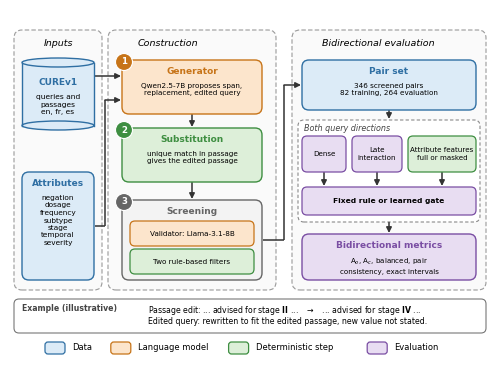
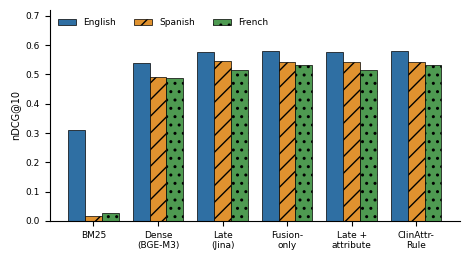
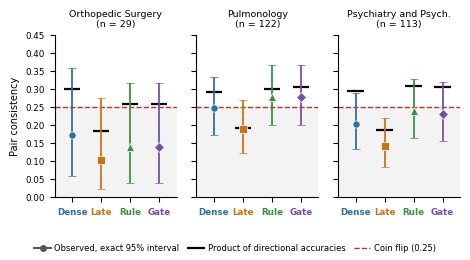

Source code (Python) for these figures, in order:
import matplotlib

matplotlib.use("Agg")
import matplotlib.pyplot as plt
from matplotlib.lines import Line2D
from matplotlib.patches import Circle, Ellipse, FancyArrowPatch, FancyBboxPatch, Rectangle

plt.rcParams.update({"font.family": "DejaVu Sans", "pdf.fonttype": 42})

# ----------------------------------------------------------------------------
# DATA
# ----------------------------------------------------------------------------
# nDCG@10 on full CUREv1 (English, Spanish, French). The learned gate is not
# shown: it is not comparable with the ordinary ranking pipeline (see text).
NDCG = {
    "BM25": (0.3098, 0.0158, 0.0283),
    "Dense\n(BGE-M3)": (0.5390, 0.4911, 0.4889),
    "Late\n(Jina)": (0.5766, 0.5442, 0.5158),
    "Fusion-\nonly": (0.5811, 0.5422, 0.5319),
    "Late +\nattribute": (0.5760, 0.5441, 0.5156),
    "ClinAttr-\nRule": (0.5805, 0.5419, 0.5317),
}

# Pair consistency: (A_o, A_c, balanced, PC, PC_low, PC_high) per system and domain.
# The interval is the exact (Clopper-Pearson) 95% interval, scipy.stats.beta.ppf(.025, k, n-k+1) and
# beta.ppf(.975, k+1, n-k) with k = round(PC * n); it replaces the earlier bootstrap interval.
SYM = {
    "Orthopedic Surgery": {"n": 29, "rows": {
        "Dense": (0.414, 0.724, 0.569, 0.172, 0.058, 0.358),
        "Late": (0.379, 0.483, 0.431, 0.103, 0.022, 0.274),
        "Rule": (0.414, 0.621, 0.517, 0.138, 0.039, 0.317),
        "Gate": (0.414, 0.621, 0.517, 0.138, 0.039, 0.317)}},
    "Pulmonology": {"n": 122, "rows": {
        "Dense": (0.516, 0.566, 0.541, 0.246, 0.172, 0.332),
        "Late": (0.434, 0.443, 0.439, 0.189, 0.123, 0.269),
        "Rule": (0.582, 0.516, 0.549, 0.279, 0.201, 0.367),
        "Gate": (0.582, 0.525, 0.553, 0.279, 0.201, 0.367)}},
    "Psychiatry and Psychology": {"n": 113, "rows": {
        "Dense": (0.504, 0.584, 0.544, 0.204, 0.134, 0.290),
        "Late": (0.363, 0.513, 0.438, 0.142, 0.083, 0.220),
        "Rule": (0.478, 0.646, 0.562, 0.239, 0.164, 0.328),
        "Gate": (0.478, 0.637, 0.558, 0.230, 0.156, 0.319)}},
}


# ----------------------------------------------------------------------------
# Figures are drawn at the final print width of the Springer LNCS text block
# (4.8 in), so fonts stay legible when included with width=\textwidth.
# ----------------------------------------------------------------------------
W = 4.8


# ----------------------------------------------------------------------------
# Figure 1 (revised): ordinary retrieval effectiveness
# ----------------------------------------------------------------------------
def fig_ndcg(path="fig_ndcg_revised.pdf"):
    langs = ["English", "Spanish", "French"]
    shades = ["#2F6FA3", "#E0922F", "#4E9A51"]
    hatches = ["", "//", ".."]
    methods = list(NDCG)
    width = 0.26
    fig, ax = plt.subplots(figsize=(W, 2.7))
    for j, lang in enumerate(langs):
        xs = [i + (j - 1) * width for i in range(len(methods))]
        vals = [NDCG[m][j] for m in methods]
        ax.bar(xs, vals, width, label=lang, color=shades[j], edgecolor="black",
               linewidth=0.5, hatch=hatches[j])
    ax.set_xticks(range(len(methods)))
    ax.set_xticklabels(methods, fontsize=6.5)
    ax.set_ylabel("nDCG@10", fontsize=7)
    ax.set_ylim(0, 0.72)
    ax.tick_params(axis="y", labelsize=6.5)
    ax.legend(fontsize=6.5, frameon=False, ncol=3, loc="upper left")
    ax.spines[["top", "right"]].set_visible(False)
    fig.tight_layout()
    fig.savefig(path)
    plt.close(fig)


# ----------------------------------------------------------------------------
# Colour scheme shared by all figures (colour-blind-safe hues)
# ----------------------------------------------------------------------------
C_DATA = ("#DCEBF7", "#2F6FA3")    # data and resources
C_LLM = ("#FCE5CC", "#C77418")     # language-model stages
C_DET = ("#DDEFD9", "#3E8E41")     # deterministic steps
C_EVAL = ("#E8DDF2", "#7A4EA3")    # evaluation
C_BAD = "#B83227"
SYS_COL = {"Dense": "#2F6FA3", "Late": "#C77418", "Rule": "#3E8E41", "Gate": "#7A4EA3"}


# ----------------------------------------------------------------------------
# Pair consistency figure
# ----------------------------------------------------------------------------
def fig_pair_consistency(path="fig_pair_consistency.pdf"):
    methods = [("Dense", "o"), ("Late", "s"), ("Rule", "^"), ("Gate", "D")]
    fig, axes = plt.subplots(1, 3, figsize=(W, 2.6), sharey=True)
    for ax, (dom, v) in zip(axes, SYM.items()):
        ax.axhspan(0, 0.25, color="#F3F3F3", zorder=0)
        for i, (key, mk) in enumerate(methods):
            r = v["rows"][key]
            pc, lo, hi = r[3], r[4], r[5]
            col = SYS_COL[key]
            ax.plot([i - 0.28, i + 0.28], [r[0] * r[1]] * 2, color="black", linewidth=1.6,
                    solid_capstyle="butt", zorder=2)
            ax.errorbar(i, pc, yerr=[[pc - lo], [hi - pc]], fmt=mk, color=col, ecolor=col,
                        capsize=3, markersize=5.2, linewidth=1.3, markeredgecolor="white",
                        markeredgewidth=0.5, zorder=3)
        ax.axhline(0.25, linestyle="--", color=C_BAD, linewidth=1.0, zorder=1)
        ax.set_title(f"{dom.replace('Psychiatry and Psychology', 'Psychiatry and Psych.')}\n(n = {v['n']})",
                     fontsize=6.8)
        ax.set_xticks(range(4))
        ax.set_xticklabels([m[0] for m in methods], fontsize=6.3)
        for lab, (key, _) in zip(ax.get_xticklabels(), methods):
            lab.set_color(SYS_COL[key])
            lab.set_fontweight("bold")
        ax.tick_params(axis="y", labelsize=6.3)
        ax.set_ylim(0, 0.45)
        ax.set_xlim(-0.6, 3.6)
        ax.spines[["top", "right"]].set_visible(False)
    axes[0].set_ylabel("Pair consistency", fontsize=7)
    handles = [
        Line2D([0], [0], marker="o", color="#555555", linestyle="-", markersize=4,
               label="Observed, exact 95% interval"),
        Line2D([0], [0], color="black", linewidth=1.6, label="Product of directional accuracies"),
        Line2D([0], [0], linestyle="--", color=C_BAD, linewidth=1.0, label="Coin flip (0.25)"),
    ]
    fig.legend(handles=handles, loc="lower center", ncol=3, fontsize=6.0, frameon=False,
               columnspacing=1.0, handletextpad=0.4)
    fig.tight_layout(rect=(0, 0.09, 1, 1))
    fig.savefig(path)
    plt.close(fig)


# ----------------------------------------------------------------------------
# Pipeline figure (drawn in inches on a 4.8 x 4.0 canvas)
# ----------------------------------------------------------------------------
def module(ax, x, y, w, h, col, title, body, num=None, fs=5.9):
    ax.add_patch(FancyBboxPatch((x, y), w, h, boxstyle="round,pad=0,rounding_size=0.07",
                                linewidth=1.0, edgecolor=col[1], facecolor=col[0], zorder=2))
    ax.text(x + w / 2, y + h - 0.07, title, ha="center", va="top", fontsize=6.5,
            fontweight="bold", color=col[1], zorder=3)
    ax.text(x + w / 2, y + h - 0.23, body, ha="center", va="top", fontsize=fs,
            linespacing=1.3, zorder=3)
    if num is not None:
        ax.add_patch(Circle((x + 0.02, y + h - 0.02), 0.085, facecolor=col[1], edgecolor="white",
                            linewidth=0.8, zorder=4))
        ax.text(x + 0.02, y + h - 0.02, str(num), ha="center", va="center", fontsize=6.2,
                color="white", fontweight="bold", zorder=5)


def cylinder(ax, x, y, w, h, col, title, body, fs=5.9):
    e = 0.09
    ax.add_patch(Rectangle((x, y + e / 2), w, h - e, facecolor=col[0], edgecolor="none", zorder=2))
    ax.plot([x, x], [y + e / 2, y + h - e / 2], color=col[1], linewidth=1.0, zorder=3)
    ax.plot([x + w, x + w], [y + e / 2, y + h - e / 2], color=col[1], linewidth=1.0, zorder=3)
    ax.add_patch(Ellipse((x + w / 2, y + e / 2), w, e, facecolor=col[0], edgecolor=col[1],
                         linewidth=1.0, zorder=2))
    ax.add_patch(Ellipse((x + w / 2, y + h - e / 2), w, e, facecolor=col[0], edgecolor=col[1],
                         linewidth=1.0, zorder=4))
    ax.text(x + w / 2, y + h - 0.2, title, ha="center", va="top", fontsize=6.5, fontweight="bold",
            color=col[1], zorder=5)
    ax.text(x + w / 2, y + h - 0.36, body, ha="center", va="top", fontsize=fs, linespacing=1.3, zorder=5)


def arr(ax, pts, color="#333333", lw=1.1):
    for a, b in zip(pts[:-2], pts[1:-1]):
        ax.plot([a[0], b[0]], [a[1], b[1]], color=color, linewidth=lw, zorder=1, solid_capstyle="butt")
    ax.add_patch(FancyArrowPatch(pts[-2], pts[-1], arrowstyle="-|>", mutation_scale=8,
                                 linewidth=lw, color=color, shrinkA=0, shrinkB=0, zorder=1))


def panel(ax, x, y, w, h, label, title):
    ax.add_patch(FancyBboxPatch((x, y), w, h, boxstyle="round,pad=0,rounding_size=0.08",
                                linewidth=0.8, edgecolor="#9a9a9a", facecolor="#FAFAFA",
                                linestyle=(0, (4, 2)), zorder=0))
    ax.text(x + 0.1, y + h - 0.07, label, fontsize=8, fontweight="bold", va="top", zorder=1)
    ax.text(x + 0.3, y + h - 0.085, title, fontsize=6.8, va="top", style="italic", zorder=1)


def fig_pipeline_flowchart(path="fig_pipeline_flowchart.pdf"):
    H = 4.05
    fig = plt.figure(figsize=(W, H))
    ax = fig.add_axes([0, 0, 1, 1])
    ax.set_xlim(0, W)
    ax.set_ylim(0, H)
    ax.axis("off")

    # ---------------- Panel A: construction ----------------
    panel(ax, 0.04, 1.62, 4.72, 2.4, "A", "Counterfactual construction")
    w, h = 1.0, 0.82
    xs = [0.12, 1.33, 2.54, 3.75]
    r1 = 2.98
    cylinder(ax, xs[0], r1, w, h, C_DATA, "CUREv1", "2,000 queries\nen, fr, es\nEnglish corpus")
    module(ax, xs[1], r1, w, h, C_LLM, "Generator", "Qwen2.5-7B proposes\nsource span,\nreplacement, q$'$", 1)
    module(ax, xs[2], r1, w, h, C_DET, "Substitution", "find span in d;\nreplace the unique\nmatch to give d$'$", 2)
    module(ax, xs[3], r1, w, h, C_LLM, "Validator", "Llama-3.1-8B checks\nplausibility, logic,\nleakage, safety", 3)
    my = r1 + h / 2
    for i in range(3):
        arr(ax, [(xs[i] + w + 0.01, my), (xs[i + 1] - 0.01, my)])
    # discard branch
    ax.text(xs[2] + w / 2, r1 - 0.1, "no unique match:\ndiscard", ha="center", va="top",
            fontsize=5.5, color=C_BAD, style="italic")
    arr(ax, [(xs[2] + w / 2, r1 - 0.005), (xs[2] + w / 2, r1 - 0.075)], color=C_BAD, lw=0.9)

    # row 2: example (left) and triage / release (right), flowing right to left
    r2 = 1.74
    h2 = 0.92
    module(ax, xs[3], r2, w, h2, C_DET, "Triage", "one changed region;\nno answer value\nleaked into d$'$", 4)
    arr(ax, [(xs[3] + w / 2, r1 - 0.005), (xs[3] + w / 2, r2 + h2 + 0.01)])
    ax.plot([xs[3] + w / 2, xs[3] + w / 2], [r1 - 0.005, r2 + h2 + 0.01], color="#333333", linewidth=1.1, zorder=1)
    cylinder(ax, xs[2], r2, w, h2, C_DATA, "Released pairs", "Ortho. 111\nPulm. 122\nPsych. 113")
    arr(ax, [(xs[3] - 0.01, r2 + h2 / 2), (xs[2] + w + 0.01, r2 + h2 / 2)])

    # example box
    ex_x, ex_w = 0.12, 2.3
    ax.add_patch(FancyBboxPatch((ex_x, r2), ex_w, h2, boxstyle="round,pad=0,rounding_size=0.07",
                                linewidth=0.9, edgecolor="#777777", facecolor="white", zorder=2))
    ax.text(ex_x + ex_w / 2, r2 + h2 - 0.07, "Example pair (illustrative, not from the data)", ha="center",
            va="top", fontsize=6.0, fontweight="bold", color="#444444", zorder=3)
    cx0, cx1 = ex_x + 0.1, ex_x + 1.22
    ax.text(cx0, r2 + h2 - 0.25, "Original", fontsize=5.8, color=C_DATA[1], fontweight="bold", va="top", zorder=3)
    ax.text(cx1, r2 + h2 - 0.25, "Edited", fontsize=5.8, color=C_BAD, fontweight="bold", va="top", zorder=3)
    ax.text(cx0, r2 + h2 - 0.38, "q:  therapy for\n     stage $\\mathbf{II}$ sarcoidosis", fontsize=5.7, va="top", linespacing=1.3, zorder=3)
    ax.text(cx1, r2 + h2 - 0.38, "q$'$: therapy for\n      stage $\\mathbf{IV}$ sarcoidosis", fontsize=5.7, va="top", linespacing=1.3, zorder=3)
    ax.text(cx0, r2 + h2 - 0.62, "d:  ... advised for\n     stage $\\mathbf{II}$ ...", fontsize=5.7, va="top", linespacing=1.3, zorder=3)
    ax.text(cx1, r2 + h2 - 0.62, "d$'$: ... advised for\n      stage $\\mathbf{IV}$ ...", fontsize=5.7, va="top", linespacing=1.3, zorder=3)
    arr(ax, [(xs[2] - 0.0, r2 + h2 / 2), (ex_x + ex_w + 0.01, r2 + h2 / 2)], color="#999999", lw=0.8)

    # ---------------- Panel B: evaluation ----------------
    panel(ax, 0.04, 0.38, 4.72, 1.14, "B", "Bidirectional evaluation")
    by, bh = 0.46, 0.7
    module(ax, xs[0], by, w, bh, C_DATA, "Pair set", "q, d, q$'$, d$'$\nper approved\ncandidate", fs=5.8)
    module(ax, xs[1], by, w, bh, C_EVAL, "Systems", "dense, late,\nfixed fusion,\nlearned gate", fs=5.8)
    module(ax, xs[2], by, w, bh, C_EVAL, "Score", "S(q,d) > S(q,d$'$)\nS(q$'$,d$'$) > S(q$'$,d)\nties are errors", fs=5.5)
    module(ax, xs[3], by, w, bh, C_EVAL, "Metrics", "A$_o$, A$_c$, balanced,\npair consistency;\nbootstrap intervals", fs=5.5)
    my2 = by + bh / 2
    for i in range(3):
        arr(ax, [(xs[i] + w + 0.01, my2), (xs[i + 1] - 0.01, my2)])
    # released pairs -> pair set
    arr(ax, [(xs[2] + w / 2, r2 - 0.005), (xs[2] + w / 2, 1.575), (xs[0] + w / 2, 1.575),
             (xs[0] + w / 2, by + bh + 0.01)])

    # ---------------- legend ----------------
    items = [(C_DATA, "Data"), (C_LLM, "Language model"), (C_DET, "Deterministic step"), (C_EVAL, "Evaluation")]
    lx = 0.35
    for col, lab in items:
        ax.add_patch(FancyBboxPatch((lx, 0.1), 0.2, 0.13, boxstyle="round,pad=0,rounding_size=0.03",
                                    facecolor=col[0], edgecolor=col[1], linewidth=0.9))
        ax.text(lx + 0.27, 0.165, lab, fontsize=6.0, va="center")
        lx += 0.45 + 0.052 * len(lab)
    fig.savefig(path)
    plt.close(fig)


def chip(ax, x, y, w, h, col, text, fs=5.6, bold=False):
    ax.add_patch(FancyBboxPatch((x, y), w, h, boxstyle="round,pad=0,rounding_size=0.05",
                                linewidth=0.9, edgecolor=col[1], facecolor=col[0], zorder=2))
    ax.text(x + w / 2, y + h / 2, text, ha="center", va="center", fontsize=fs, linespacing=1.25,
            fontweight="bold" if bold else "normal", zorder=3)


def fig_pipeline(path="fig_pipeline.pdf"):
    """Framework view: inputs, construction, evaluation. Main methods only."""
    H = 3.5
    o = 0.7
    fig = plt.figure(figsize=(W, H))
    ax = fig.add_axes([0, 0, 1, 1])
    ax.set_xlim(0, W)
    ax.set_ylim(0, H)
    ax.axis("off")
    top = o + 2.6
    bot = o
    C_NEUTRAL = ("#F3F3F3", "#666666")

    panel(ax, 0.04, bot, 0.88, top - bot, "", "Inputs")
    panel(ax, 0.98, bot, 1.68, top - bot, "", "Construction")
    panel(ax, 2.82, bot, 1.94, top - bot, "", "Bidirectional evaluation")

    # ---- inputs ----
    cylinder(ax, 0.12, top - 1.0, 0.72, 0.72, C_DATA, "CUREv1", "queries and\npassages\nen, fr, es", fs=5.4)
    module(ax, 0.12, bot + 0.1, 0.72, 1.08, C_DATA, "Attributes",
           "negation\ndosage\nfrequency\nsubtype\nstage\ntemporal\nseverity", fs=5.3)

    # ---- construction ----
    bx, bw, bh = 1.12, 1.4, 0.54
    y1, y2 = top - 0.84, top - 1.52
    y3, h3 = bot + 0.1, 0.8
    module(ax, bx, y1, bw, bh, C_LLM, "Generator", "Qwen2.5-7B proposes span,\nreplacement, edited query", 1, fs=5.2)
    module(ax, bx, y2, bw, bh, C_DET, "Substitution", "unique match in passage\ngives the edited passage", 2, fs=5.2)
    module(ax, bx, y3, bw, h3, C_NEUTRAL, "Screening", "", 3)
    chip(ax, bx + 0.08, y3 + 0.34, bw - 0.16, 0.25, C_LLM, "Validator: Llama-3.1-8B", fs=5.2)
    chip(ax, bx + 0.08, y3 + 0.06, bw - 0.16, 0.25, C_DET, "Two rule-based filters", fs=5.2)
    arr(ax, [(bx + bw / 2, y1 - 0.005), (bx + bw / 2, y2 + bh + 0.01)])
    arr(ax, [(bx + bw / 2, y2 - 0.005), (bx + bw / 2, y3 + h3 + 0.01)])
    arr(ax, [(0.12 + 0.72 + 0.01, y1 + 0.38), (bx - 0.01, y1 + 0.38)])
    ay = bot + 0.1 + 0.54
    arr(ax, [(0.12 + 0.72 + 0.01, ay), (0.95, ay), (0.95, y1 + 0.14), (bx - 0.01, y1 + 0.14)])

    # ---- evaluation ----
    ex, ew = 2.92, 1.74
    ps_h = 0.5
    ps_y = top - 0.3 - ps_h
    module(ax, ex, ps_y, ew, ps_h, C_DATA, "Pair set", "346 screened pairs\n82 training, 264 evaluation", fs=5.2)
    gy1 = ps_y - 0.1
    gy0 = gy1 - 1.02
    ax.add_patch(FancyBboxPatch((ex - 0.04, gy0), ew + 0.08, gy1 - gy0, boxstyle="round,pad=0,rounding_size=0.06",
                                linewidth=0.8, edgecolor="#8a8a8a", facecolor="white", linestyle=(0, (3, 2)), zorder=1))
    ax.text(ex + 0.02, gy1 - 0.04, "Both query directions", fontsize=5.8, style="italic", va="top", color="#444444", zorder=3)
    cg, cy, ch = 0.06, gy1 - 0.52, 0.36
    widths = [0.44, 0.5, ew - 0.44 - 0.5 - 2 * cg]
    chips = [("Dense", C_EVAL), ("Late\ninteraction", C_EVAL), ("Attribute features\nfull or masked", C_DET)]
    cx = ex
    cxs = []
    for (t, col), cw in zip(chips, widths):
        chip(ax, cx, cy, cw, ch, col, t, fs=5.1)
        cxs.append(cx + cw / 2)
        cx += cw + cg
    fy = gy0 + 0.07
    chip(ax, ex, fy, ew, 0.28, C_EVAL, "Fixed rule or learned gate", fs=5.4, bold=True)
    for c in cxs:
        arr(ax, [(c, cy - 0.005), (c, fy + 0.29)])
    arr(ax, [(ex + ew / 2, ps_y - 0.005), (ex + ew / 2, gy1 + 0.01)])
    my = bot + 0.1
    module(ax, ex, my, ew, 0.46, C_EVAL, "Bidirectional metrics", "A$_o$, A$_c$, balanced, pair\nconsistency, exact intervals", fs=5.1)
    arr(ax, [(ex + ew / 2, gy0 - 0.005), (ex + ew / 2, my + 0.47)])
    arr(ax, [(bx + bw + 0.01, y3 + h3 / 2), (2.74, y3 + h3 / 2), (2.74, ps_y + ps_h / 2), (ex - 0.01, ps_y + ps_h / 2)])

    # ---- example strip ----
    ey, eh = 0.27, 0.34
    ax.add_patch(FancyBboxPatch((0.04, ey), 4.72, eh, boxstyle="round,pad=0,rounding_size=0.05",
                                linewidth=0.8, edgecolor="#777777", facecolor="white", zorder=2))
    ax.text(0.12, ey + eh - 0.05, "Example (illustrative)", fontsize=5.6, fontweight="bold", color="#444444", va="top", zorder=3)
    ax.text(1.38, ey + eh - 0.05, "Passage edit: ... advised for stage $\\mathbf{II}$ ...   $\\rightarrow$   ... advised for stage $\\mathbf{IV}$ ...",
            fontsize=5.6, va="top", zorder=3)
    ax.text(1.38, ey + eh - 0.18, "Edited query: rewritten to fit the edited passage, new value not stated.",
            fontsize=5.6, va="top", zorder=3)

    items = [(C_DATA, "Data"), (C_LLM, "Language model"), (C_DET, "Deterministic step"), (C_EVAL, "Evaluation")]
    lx = 0.35
    for col, lab in items:
        ax.add_patch(FancyBboxPatch((lx, 0.06), 0.2, 0.12, boxstyle="round,pad=0,rounding_size=0.03",
                                    facecolor=col[0], edgecolor=col[1], linewidth=0.9))
        ax.text(lx + 0.27, 0.12, lab, fontsize=6.0, va="center")
        lx += 0.45 + 0.052 * len(lab)
    fig.savefig(path)
    plt.close(fig)


if __name__ == "__main__":
    fig_pipeline()
    fig_ndcg()
    fig_pair_consistency()
    print("saved fig_pipeline.pdf, fig_ndcg_revised.pdf, fig_pair_consistency.pdf")
